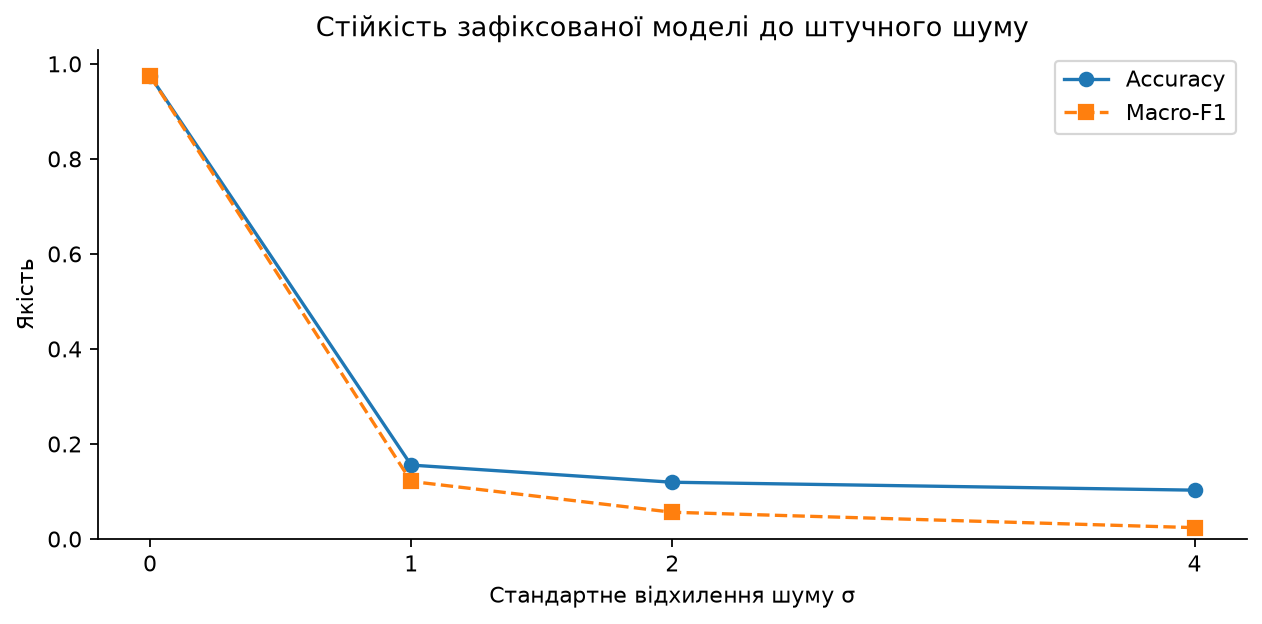

Source data for this figure (header and first rows):
sigma, accuracy, macro_f1
0, 0.975, 0.9748
1, 0.1556, 0.1211
2, 0.1194, 0.05631
4, 0.1028, 0.02388
